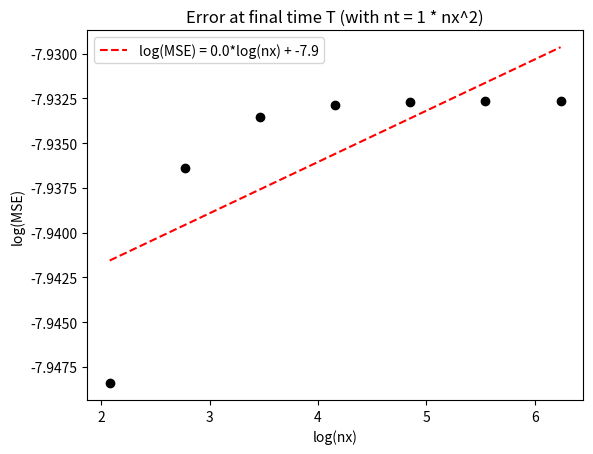

Python code for this plot:
from itertools import product
from typing import Callable
import numpy as np
from scipy.interpolate import griddata
import matplotlib.pyplot as plt


class Params(object):
    """Numerical scheme parameters.

    Attributes:
        T: (float) Length of time interval
        L: (float) Length of space interval
        nt: (int) Number of time steps, including initial condition
        nx: (int) Number of points in space, start and end count together as one point
        dt: (float) Time resolution
        dx: (float) Spatial resolution
        x_start: (float) Left end of space interval, default is 0
        x_end: (float) Right end of space interval
        t_start: (float) Initial time, default is 0
        t_end: (float) Final time
        nu: (float) Viscosity coefficient
        d: (float) Dimensionless viscosity coefficient
        dtdx: (float) dt / dx
    """
    def __init__(self, T, L, nt, nx, nu, x_start=0, t_start=0):
        """Initialize scheme parameters.

        Args:
            T: (float) Length of time interval
            L: (float) Length of space interval
            nt: (int) Number of time steps, not including initial condition
            nx: (int) Number of points in space, start and end count together as one point
            nu: (float) Viscosity coefficient
            x_start: (float) Left end of space interval, default is 0
            t_start: (float) Initial time, default is 0
        """
        self.T = float(T)
        self.L = float(L)
        self.nt = nt
        self.nx = nx
        self.dt = self.T / nt
        self.dx = self.L / nx
        self.nu = float(nu)
        self.d = self.nu * self.dt / (self.dx ** 2)
        self.dtdx = self.dt / self.dx
        self.x_start = x_start
        self.t_start = t_start
        self.x_end = self.x_start + self.L
        self.t_end = self.t_start + self.T


def init(params: Params,
         initial_condition: Callable[[np.ndarray[float]], np.ndarray[float]],
         record_all=False):
    """Create space and time coordinates and initial state.

    If record_all is set to True, also create a table to store all states.

    Args:
        params: (Params) Numerical scheme parameters
        initial_condition: (Callable) Function that takes in array of points in space and returns initial state
        record_all: (bool) Flag indicating the need to save all states over time
    """
    x = np.linspace(params.x_start, params.x_end, params.nx + 1, endpoint=True)
    t = np.linspace(params.t_start, params.t_end, params.nt + 1, endpoint=True)
    u = initial_condition(x)

    if record_all:
        all_u = np.zeros((params.nt + 1, params.nx + 1), dtype=float)
        all_u[0, :] = u[:]
        return x, t, u, all_u
    else:
        return x, t, u


def gaussian(mu: float, sigma: float) -> Callable:
    """Return a function that applies a gaussian with mean mu and variance sigma^2."""
    def ret(x: np.ndarray[float]) -> np.ndarray[float]:
        return 1. / np.sqrt(2 * np.pi * sigma) * np.exp(- ((x - mu) / sigma)**2 / 2)
    return ret


def near_constant(u_0: float, epsilon: float, perturbation: Callable):
    """Return a function that applies mean velocity plus a perturbation scaled by epsilon."""
    def ret(x: np.ndarray[float]) -> np.ndarray[float]:
        return u_0 * (1 + epsilon * perturbation(x))
    return ret


# def initiate(x,params,n=1):
#     """
#     Parameters
#     ----------
#     x : (ndarray) Spatial grid points.
#     params : (dict) Dictionary of simulation parameters containing "L", the domain length.
#     n : (int, optional) Identifier for the type of initial condition to allow new initial conditions.
#
#     Returns
#     -------
#     velocity : (ndarray) Initial velocity u(x, t=0).
#     """
#     if n==1:
#         L=params["L"]
#         x_centered = x - (L/2)
#         velocity = np.exp(-x_centered**2/2)
#
#     return(velocity)


def FTCS(u_0: np.ndarray[float], scheme_params: Params, u_all=None):
    """Solve the 1D Burgers’ equation numerically using the FTCS scheme.

    Parameters
    ----------
    u0 : (ndarray) Initial condition (velocity at t=0).
    scheme_params : (Params) Parameters for the numerical scheme
    u_all : (ndarray, optional) Either None or an array with shape (nt+1, nx+1).
                                If not None, the full time evolution is stored in it (default None).

    Returns
    -------
    u : (ndarray) Final velocity field.
    """
    u = np.zeros(u_0.shape[0] - 1, dtype=float)
    u[:] = u_0[:-1]
    c = scheme_params.dtdx
    d = scheme_params.d
    store_u = (u_all is not None)

    if store_u:
        u_all[0] = u_0

    for n in range(scheme_params.nt):
        shifted_right = np.roll(u, -1)
        shifted_left = np.roll(u, 1)
        u -= (c * 0.5 * u * (shifted_right - shifted_left) - d * (shifted_right - 2 * u + shifted_left))

        if store_u:
            u_all[n + 1] = np.pad(u, [(0, 1)], mode='wrap')
        
    return u


def plot_solution(t: np.ndarray[float], x: np.ndarray[float], u: np.ndarray[float], params: Params):
    """
    Animate and plot the evolution of the solution over time.

    Parameters
    ----------
    t : (ndarray) Time labels.
    x : (ndarray) Space labels.
    u : (ndarray) Velocity field at all time steps.
    params : (Params) Numerical scheme parameters.
    """
    plt.plot(x, u[0], 'k', label='Initial Condition')
    plt.legend(loc='best')
    plt.ylabel('velocity')
    plt.axhline(0, linestyle=':', color='black')
    plt.ylim([-0.2,1.2])
    plt.pause(0.5)

    for t_n, u_n in zip(t, u):
        plt.cla()
        plt.plot(x, u_n, 'b', label=f'Time {t_n:.2f}')
        plt.legend(loc='best')
        plt.ylabel('velocity')
        plt.xlabel('x')
        plt.ylim([-0.2, 1.2])
        plt.pause(0.05)
    
    plt.show()
    

def plot_scaled_mass(u0,u_all, dt, dx, nt, nx, T, L, nu):
    """
    Plot the normalized mass variation of the system over time.
    Computes mass as:
        M(t) = (M0 - Σ u(x, t) * dx) / M0

    Parameters
    ----------
    u0 : (ndarray) Initial velocity field.
    u_all : (ndarray) Velocity field at all time steps (from FTCS with store_u=True).
    dt, dx, nt, nx, T, L, nu : (float or int) Parameters.
    """
    mass = np.zeros(nt+1)
    time = np.linspace(0.0,T,nt+1)
    mass0 = dx*sum(u0)

    for n, u in enumerate(u_all):
        mass[n] = (mass0 - dx*sum(u))/mass0

    plt.cla()
    plt.plot(time,mass,'k',marker='o', markersize=1, label="mass evolution")
    plt.legend(loc='best')
    plt.ylabel('mass')
    plt.xlabel('t')
    plt.ylim([-0.01, 0.01])
    plt.show()


def total_variation_periodic(u: np.ndarray[float]) -> float:
    return np.sum(np.abs(u - np.roll(u, 1)))


def plot_spatial_variation(dt, dx, nt, nx, T, L, nu):
    """
    Compare and displays spatial variability evolution for different spatial resolutions and viscosity values.
    Variability is computed as V(t) = (V0 - Σ |u(x, t)- u(x-1,t)|) / V0, with V0 = Σ |u0(x, t)- u0(x-1,t)|

    Parameters
    ----------
    dt, dx, nt, nx, T, L, nu : (float or int) Parameters.

    """
    dx_values = [dt/2, dt, 1.5*dt, 2*dt, 10*dt]
    nx_values = [40*nx, 20*nx, 15*nx, 10*nx, 5*nx]
    nu_values = [nu, nu*2, nu*10]
    time = np.linspace(0.0,T,nt+1)

    for viscosity in nu_values:
        for  i in range(len(dx_values)):
            x,p = make_params(dt, dx_values[i], nt, nx_values[i], viscosity)
            u0 = initiate(x,p,1)
            u_all = FTCS (x, u0, **p, store_u=True)

            #spatial variability of initial condition
            shifted_left = np.roll(u0, 1)
            diff = abs(u0 - shifted_left)
            variability0 = sum(diff)
            variability_all = []

            for u in u_all:
                variability = total_variation_periodic(u)
                #variability_all.append(variability)
                variability_all.append((variability - variability0)/variability0)

            plt.plot(time,variability_all,marker='o', markersize=1, label=f'dx= {dx_values[i]:.2f}, nu = {viscosity:.2f}')
            plt.legend(loc='best')
            plt.title(f'Spatial absolute variation over time, for dt = {dt:.2f} ')
            plt.ylabel('Spatial cumulated differences')
            plt.xlabel('t')
            plt.xlim([0,L])
            plt.ylim([-4, 10])
            plt.pause(0.5)
    plt.show()


def plot_conditions_stability(dt, dx, nt, nx, T, L, nu):
    """
    Explore FTCS stability conditions by varying dt and nu for fixed dx values.
    Marks parameter pairs (dt, nu) that cause divergence: to the left of the curve, the numerical scheme is stable.

    Parameters
    ----------
    dt, dx, nt, nx, T, L, nu : float or int
        Base simulation parameters.
    """
    dt_values = np.linspace(0.01, 1.5, 100)
    nu_values = np.linspace(0.01, 1.5, 100)
    dx_values = [0.1, 0.3, 0.6, 0.9]
    colours = ['lightblue', 'blue', 'darkblue', 'k']

    threshold = 1.0  # divergence criterion

    for n, resolution in enumerate(dx_values):
        mark = True
        for viscosity in nu_values:
            for step in dt_values:
                x, params = make_params(step, resolution, nt, nx, viscosity)
                u0 = initiate(x, params, 1)
                u_all = FTCS(x, u0, **params, store_u=True)

                # compute initial variability
                shifted_left = np.roll(u0, 1)
                diff = abs(u0 - shifted_left)
                variability0 = np.sum(diff)

                # check variability growth over time
                diverged = False
                for u in u_all:
                    shifted_left = np.roll(u, 1)
                    diff = abs(u - shifted_left)
                    variability = (np.sum(diff) - variability0) / variability0

                    if variability > threshold or np.any(np.isnan(u)):
                        diverged = True
                        break

                # plot instability boundary point
                if diverged:
                    plt.plot(step, viscosity, color=colours[n],
                             marker='o', markersize=2,
                             label=f'dx = {resolution:.2f}' if mark else "" )
                    mark=False
                    break  # move to next viscosity

    plt.xlabel('dt (time step)')
    plt.ylabel('ν (viscosity)')
    plt.title('FTCS Stability Map — Divergent Regions')
    plt.xlim([0, 1.1])
    plt.ylim([0, 1.1])
    plt.legend(title='Spatial step dx')
    plt.grid(True, linestyle=':')
    plt.show()


def plot_stability_heatmap(dt, dx, nt, nx, T, L, nu):
    """
    Create heatmaps showing FTCS stability (stable/unstable) regions
    for different spatial resolutions (dx values).

    Parameters
    ----------
    dt, dx, nt, nx, T, L, nu : float or int
        Base simulation parameters.
    """
    # Parameter grids
    dt_values = np.linspace(0.05, 1.0, 40)
    nu_values = np.linspace(0.05, 1.0, 40)
    dx_values = [0.1, 0.4, 0.8]

    threshold = 1.0  # variability threshold for divergence

    # Prepare figure
    fig, axes = plt.subplots(1, len(dx_values), figsize=(16, 5), sharey=True)

    for idx, resolution in enumerate(dx_values):
        stability_map = np.zeros((len(nu_values), len(dt_values)))  # 0 = stable, 1 = diverged

        for i, viscosity in enumerate(nu_values):
            for j, step in enumerate(dt_values):
                try:
                    x, params = make_params(step, resolution, nt, nx, viscosity)
                    u0 = initiate(x, params, 1)
                    u_all = FTCS(x, u0, **params, store_u=True)

                    shifted_left = np.roll(u0, 1)
                    diff = abs(u0 - shifted_left)
                    variability0 = np.sum(diff)

                    diverged = False
                    for u in u_all:
                        shifted_left = np.roll(u, 1)
                        diff = abs(u - shifted_left)
                        variability = (np.sum(diff) - variability0) / variability0
                        if variability > threshold or np.any(np.isnan(u)):
                            diverged = True
                            break

                    stability_map[i, j] = 1 if diverged else 0

                except Exception:
                    stability_map[i, j] = np.nan  # handle any numerical crash safely

        # Plot the heatmap for this dx
        ax = axes[idx]
        im = ax.imshow(stability_map, origin='lower', cmap='RdYlBu_r',
                       extent=[dt_values.min(), dt_values.max(),
                               nu_values.min(), nu_values.max()],
                       aspect='auto')
        ax.set_title(f'dx = {resolution:.2f}')
        ax.set_xlabel('dt (time step)')
        if idx == 0:
            ax.set_ylabel('ν (viscosity)')

        # Add colorbar for first plot
        cbar = fig.colorbar(im, ax=ax)
        cbar.set_label('1 = Diverged, 0 = Stable')

    plt.suptitle('FTCS Stability Heatmaps for Different Spatial Steps', fontsize=14, fontweight='bold')
    plt.tight_layout()
    plt.show()


def plot_linearized_stability(c, d, v_max):
    """Plot a 2D colormap of the final total variation for a near-linear Burger's equation.

    Adapted from ChatGPT.

    Args:
        c: (ndarray) Values of the Courant number (dimensionless mean velocity)
        d: (ndarray) Values of the dimensionless viscosity coefficient
        v_max: Values of the total variation of the velocity at final time
    """
    c, d, v_max = np.array(c), np.array(d), np.array(v_max)

    # grid definition
    ci = np.linspace(c.min(), c.max(), 300)
    di = np.linspace(d.min(), d.max(), 300)
    Ci, Di = np.meshgrid(ci, di)

    # interpolate to grid
    Vi = griddata((c, d), v_max, (Ci, Di), method='linear')

    # plot
    plt.figure()
    plt.pcolormesh(Ci, Di, Vi, shading='auto', cmap='viridis')
    plt.plot(ci, ci**2 / 2, color='red', linewidth=2)
    plt.plot(ci, 0.5 * np.ones_like(ci), color='red', linewidth=2)
    plt.colorbar(label='Relative Total Variation at t=1 (log scale)')  #  negative values shown as 0
    plt.xlim(ci.min(), ci.max())
    plt.ylim(di.min(), di.max())
    plt.xlabel('Courant number (u_mean * dt / dx)')
    plt.ylabel('Dimensionless viscosity coefficient (nu * dt / dx^2)')
    plt.show()


def run_single_variation_experiment(T, L, nt, u_mean, initial_condition, c, d):
    nx = int(np.ceil(c * L * nt / (L * u_mean)))
    nu = d * L**2 * nt / (T * nx**2)
    params = Params(T, L, nt, nx, nu)

    c_actual = u_mean * params.dtdx
    d_actual = params.d

    x, t, u_0 = init(params, initial_condition, record_all=False)
    v_0 = total_variation_periodic(u_0)

    u = FTCS(u_0, params)
    v = total_variation_periodic(u)
    v_relative = (v - v_0) / v_0

    return c_actual, d_actual, v_relative


def linearized_stability_experiment(T, L, nt, u_mean, initial_condition):
    c = np.linspace(0.1, 1.5, 40)
    d = np.linspace(0.1, 0.7, 40)
    # v = np.zeros((c.shape[0], d.shape[0]), dtype=float)

    # c = u_mean * dt / dx = u_mean * T * nx / (L * nt)
    # d = nu * dt / dx^2 = nu * T * nx^2 / (L^2 * nt)
    # c / T * L * nt / u_mean = nx
    # d / T * L^2 * nt / nx^2 = nu

    cs = []
    ds = []
    log_vs = []

    for i, j in product(np.arange(c.shape[0]), np.arange(d.shape[0])):
        c_actual, d_actual, v_relative = run_single_variation_experiment(T, L, nt, u_mean, initial_condition, c[i], d[j])

        cs.append(c_actual)
        ds.append(d_actual)
        log_vs.append(np.log(max(v_relative, np.exp(-2))))

    plot_linearized_stability(cs, ds, log_vs)


def reverse_step(start, end):
    def ret(x):
        result = np.zeros_like(x)
        mask = np.logical_and(x > start, x < end)
        line = 1 - (x - start) / (end - start)
        result[mask] = line[mask]
        return result
    return ret


def real_solution_tk(params: Params, k: np.ndarray, u_0: np.ndarray, u_mean: float):
    return u_0 * np.exp(- (params.nu * k**2 + 1j * u_mean * k) * params.T)


def run_single_accuracy_experiment(params: Params, u_mean: float, initial_condition: Callable):
    x, t, u_0 = init(params, initial_condition, record_all=False)

    u_0_k = np.fft.fft(u_0[:-1])  # remove redundant endpoint
    k = 2 * np.pi / params.L * np.fft.fftfreq(params.nx)
    real_u_k = real_solution_tk(params, k, u_0_k, u_mean)
    real_u = np.fft.ifft(real_u_k)

    u = FTCS(u_0, params)
    scheme_u_k = np.fft.fft(u)

    return np.sqrt(np.mean(np.abs(u - real_u) ** 2))
    # return np.sqrt(np.sum(np.abs(scheme_u_k - real_u_k) ** 2)) / params.nx


def plot_accuracy(nxs, alpha, errors):
    log_nx = np.log(nxs)
    log_errors = np.log(errors)

    plt.figure()
    plt.scatter(log_nx, log_errors, color='black')
    plt.xlabel('log(nx)')
    plt.ylabel('log(MSE)')
    plt.title(f"Error at final time T (with nt = {alpha} * nx^2)")

    p = np.polyfit(log_nx, log_errors, 1)
    plt.plot(log_nx, np.polyval(p, log_nx), '--', color='red',
             label=f"log(MSE) = {p[0]:.1f}*log(nx) + {p[1]:.1f}")
    plt.legend()
    plt.show()


def accuracy_experiment(T, L, nu, u_mean, initial_condition):
    nx_min_log = 3
    num_points = 7
    base = 2
    nxs = np.logspace(nx_min_log, nx_min_log + num_points - 1, num_points, base=base, dtype=int)
    alpha = int(np.ceil(T * nu / L**2))
    nts = alpha * nxs**2
    errors = np.zeros(num_points, dtype=float)

    for i, (nx, nt) in enumerate(zip(nxs, nts)):
        params = Params(T, L, nt, nx, nu)
        errors[i] = run_single_accuracy_experiment(params, u_mean, initial_condition)

    plot_accuracy(nxs, alpha, errors)


def main():
    # Stability experiment
    T = L = 1
    nt = 12
    # u_mean = 0.2
    # epsilon = 0.05
    # initial_condition = near_constant(u_mean, epsilon, gaussian(L/2, 1))
    # initial_condition = near_constant(u_mean, epsilon, reverse_step(1./3, 2./3))
    # linearized_stability_experiment(T, L,nt, u_mean, initial_condition)

    # Accuracy experiment
    T = L = 1
    u_mean = 0.5
    epsilon = 0.05
    nu = 0.1
    initial_condition = near_constant(u_mean, epsilon, gaussian(L/2, 1))
    accuracy_experiment(T, L, nu, u_mean, initial_condition)

    # x, t, u_0, u = init(params, initial_condition, True)
    #
    # u_final = FTCS(u_0, params, u)

    #plot_scaled_mass(u0,u_all,**p)
    # plot_solution(t, x, u, params)
    #plot_spatial_variation(**p)
    # plot_conditions_stability(**p)
    #plot_stability_heatmap(**p)


if __name__ == "__main__":
    main()

